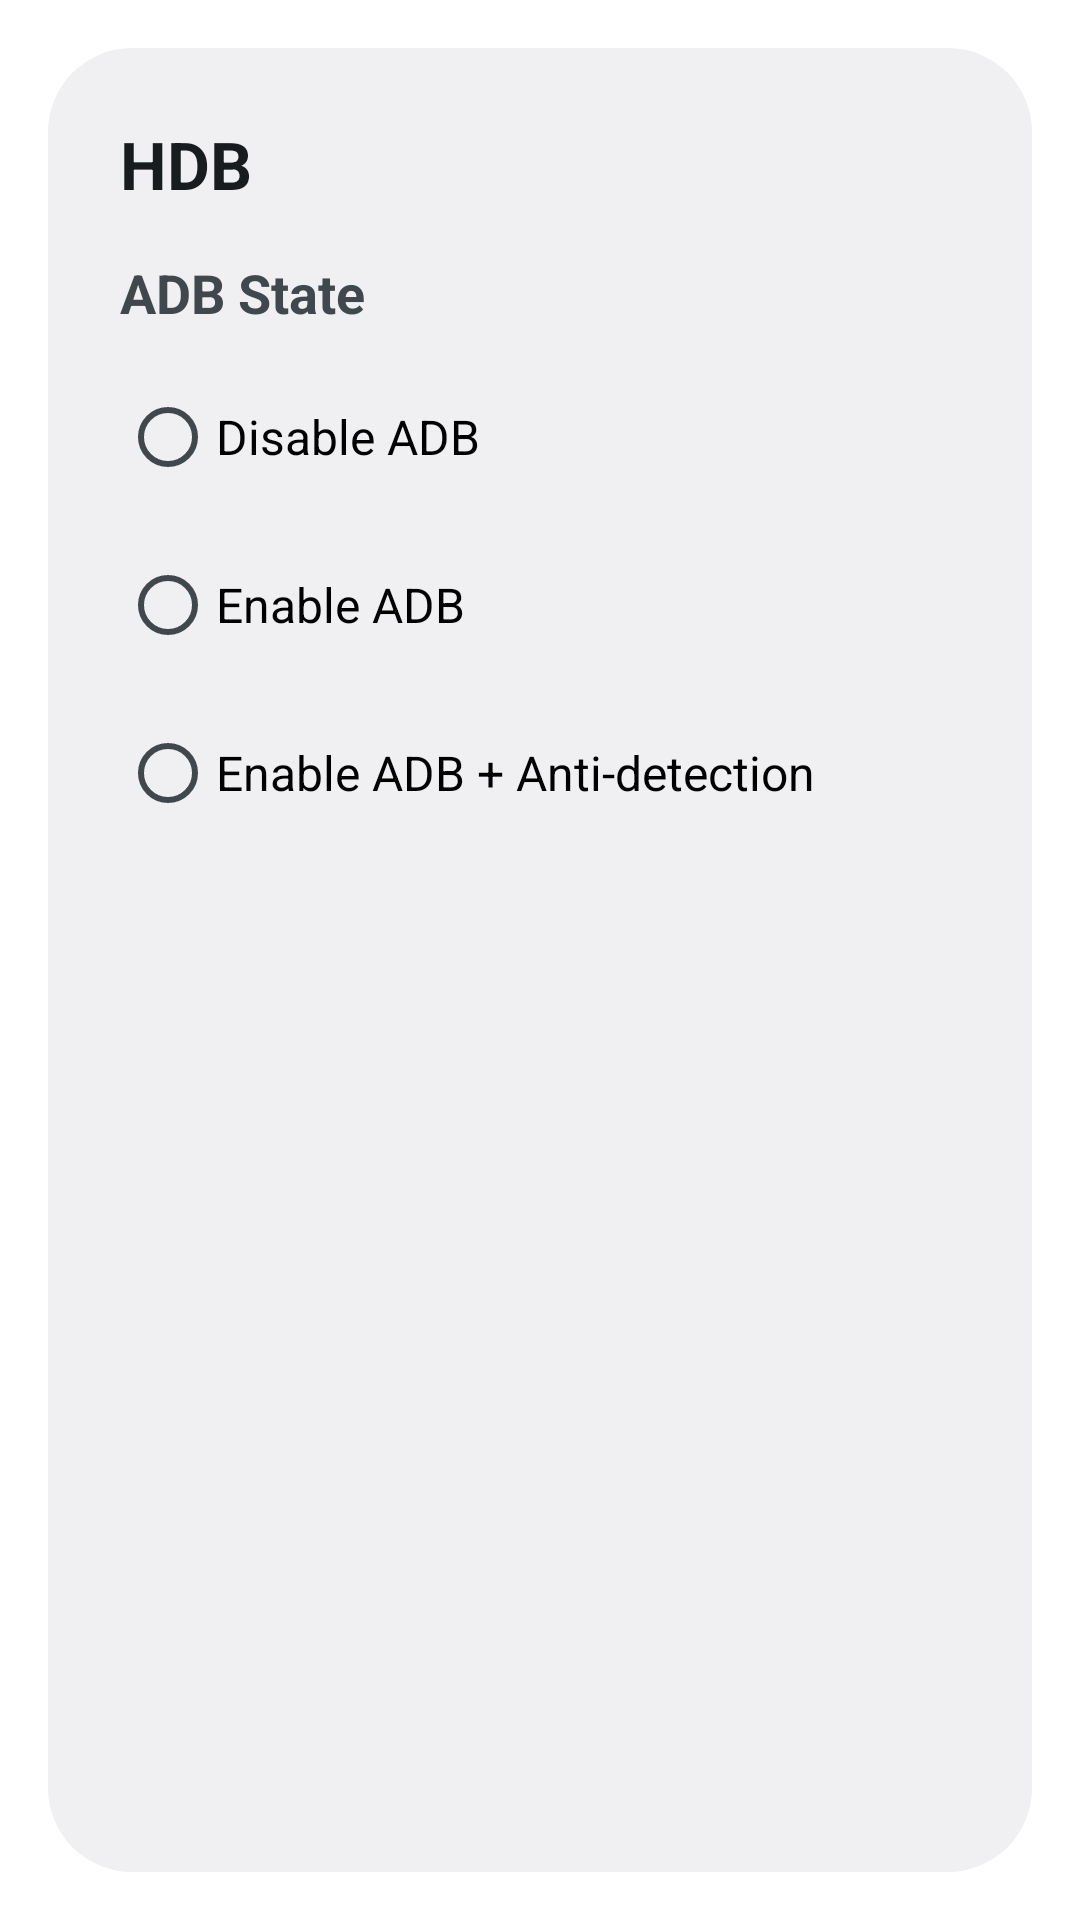

Reconstruct the res/layout file that produces this screen, plus the resources it refers to.
<!-- AndroidManifest.xml: activity theme Theme.App.Dialog -->
<!-- res/layout/activity_dialog.xml -->
<?xml version="1.0" encoding="utf-8"?>
<LinearLayout
    xmlns:android="http://schemas.android.com/apk/res/android"
    android:layout_width="match_parent"
    android:layout_height="wrap_content"
    android:orientation="vertical">

    <ScrollView
        android:layout_width="match_parent"
        android:layout_height="wrap_content">

        <LinearLayout
            android:layout_width="match_parent"
            android:layout_height="wrap_content"
            android:orientation="vertical"
            android:padding="24dp">

        <TextView
            android:layout_width="match_parent"
            android:layout_height="wrap_content"
            android:text="@string/app_name"
            android:textAppearance="?android:attr/textAppearanceLarge"
            android:textStyle="bold"
            android:layout_marginBottom="16dp" />

        <include layout="@layout/layout_adb_controls" />
    </LinearLayout>
    </ScrollView>
</LinearLayout>
<!-- res/layout/layout_adb_controls.xml (included above) -->
<?xml version="1.0" encoding="utf-8"?>
<merge xmlns:android="http://schemas.android.com/apk/res/android">

    
    <TextView
        android:id="@+id/card_perm_hint"
        android:layout_width="match_parent"
        android:layout_height="wrap_content"
        android:visibility="gone"
        android:autoLink="web"
        android:text="@string/perm_grant_hint"
        android:textColor="#B71C1C"
        android:layout_marginBottom="16dp" />

    <TextView
        android:layout_width="wrap_content"
        android:layout_height="wrap_content"
        android:text="@string/card_title_immediate"
        android:textAppearance="?android:attr/textAppearanceMedium"
        android:textStyle="bold"
        android:layout_marginBottom="8dp" />

    <RadioGroup
        android:id="@+id/radio_group_immediate"
        android:layout_width="match_parent"
        android:layout_height="wrap_content">

        <RadioButton
            android:id="@+id/radio_imm_0"
            android:layout_width="match_parent"
            android:layout_height="wrap_content"
            android:text="@string/option_0"
            android:minHeight="56dp"
            android:gravity="center_vertical"
            android:textSize="16sp"
            android:tag="0" />

        <RadioButton
            android:id="@+id/radio_imm_1"
            android:layout_width="match_parent"
            android:layout_height="wrap_content"
            android:text="@string/option_1"
            android:minHeight="56dp"
            android:gravity="center_vertical"
            android:textSize="16sp"
            android:tag="1" />

        <RadioButton
            android:id="@+id/radio_imm_2"
            android:layout_width="match_parent"
            android:layout_height="wrap_content"
            android:text="@string/option_2"
            android:minHeight="56dp"
            android:gravity="center_vertical"
            android:textSize="16sp"
            android:tag="2" />
    </RadioGroup>

</merge>
<!-- resources referenced by this layout -->
<resources>
  <string name="app_name">HDB</string>
  <string name="card_title_immediate">ADB State</string>
  <string name="option_0">Disable ADB</string>
  <string name="option_1">Enable ADB</string>
  <string name="option_2">Enable ADB + Anti-detection</string>
  <string name="perm_grant_hint">Please visit GitHub to copy and run the permission command:\nhttps://github.com/kevinlee-06/HDB</string>
  <style name="Theme.App.Dialog" parent="android:Theme.DeviceDefault.Light.Dialog">
          <item name="android:windowMinWidthMajor">90%</item>
          <item name="android:windowMinWidthMinor">90%</item>
          <item name="android:windowNoTitle">true</item>
      </style>
</resources>
